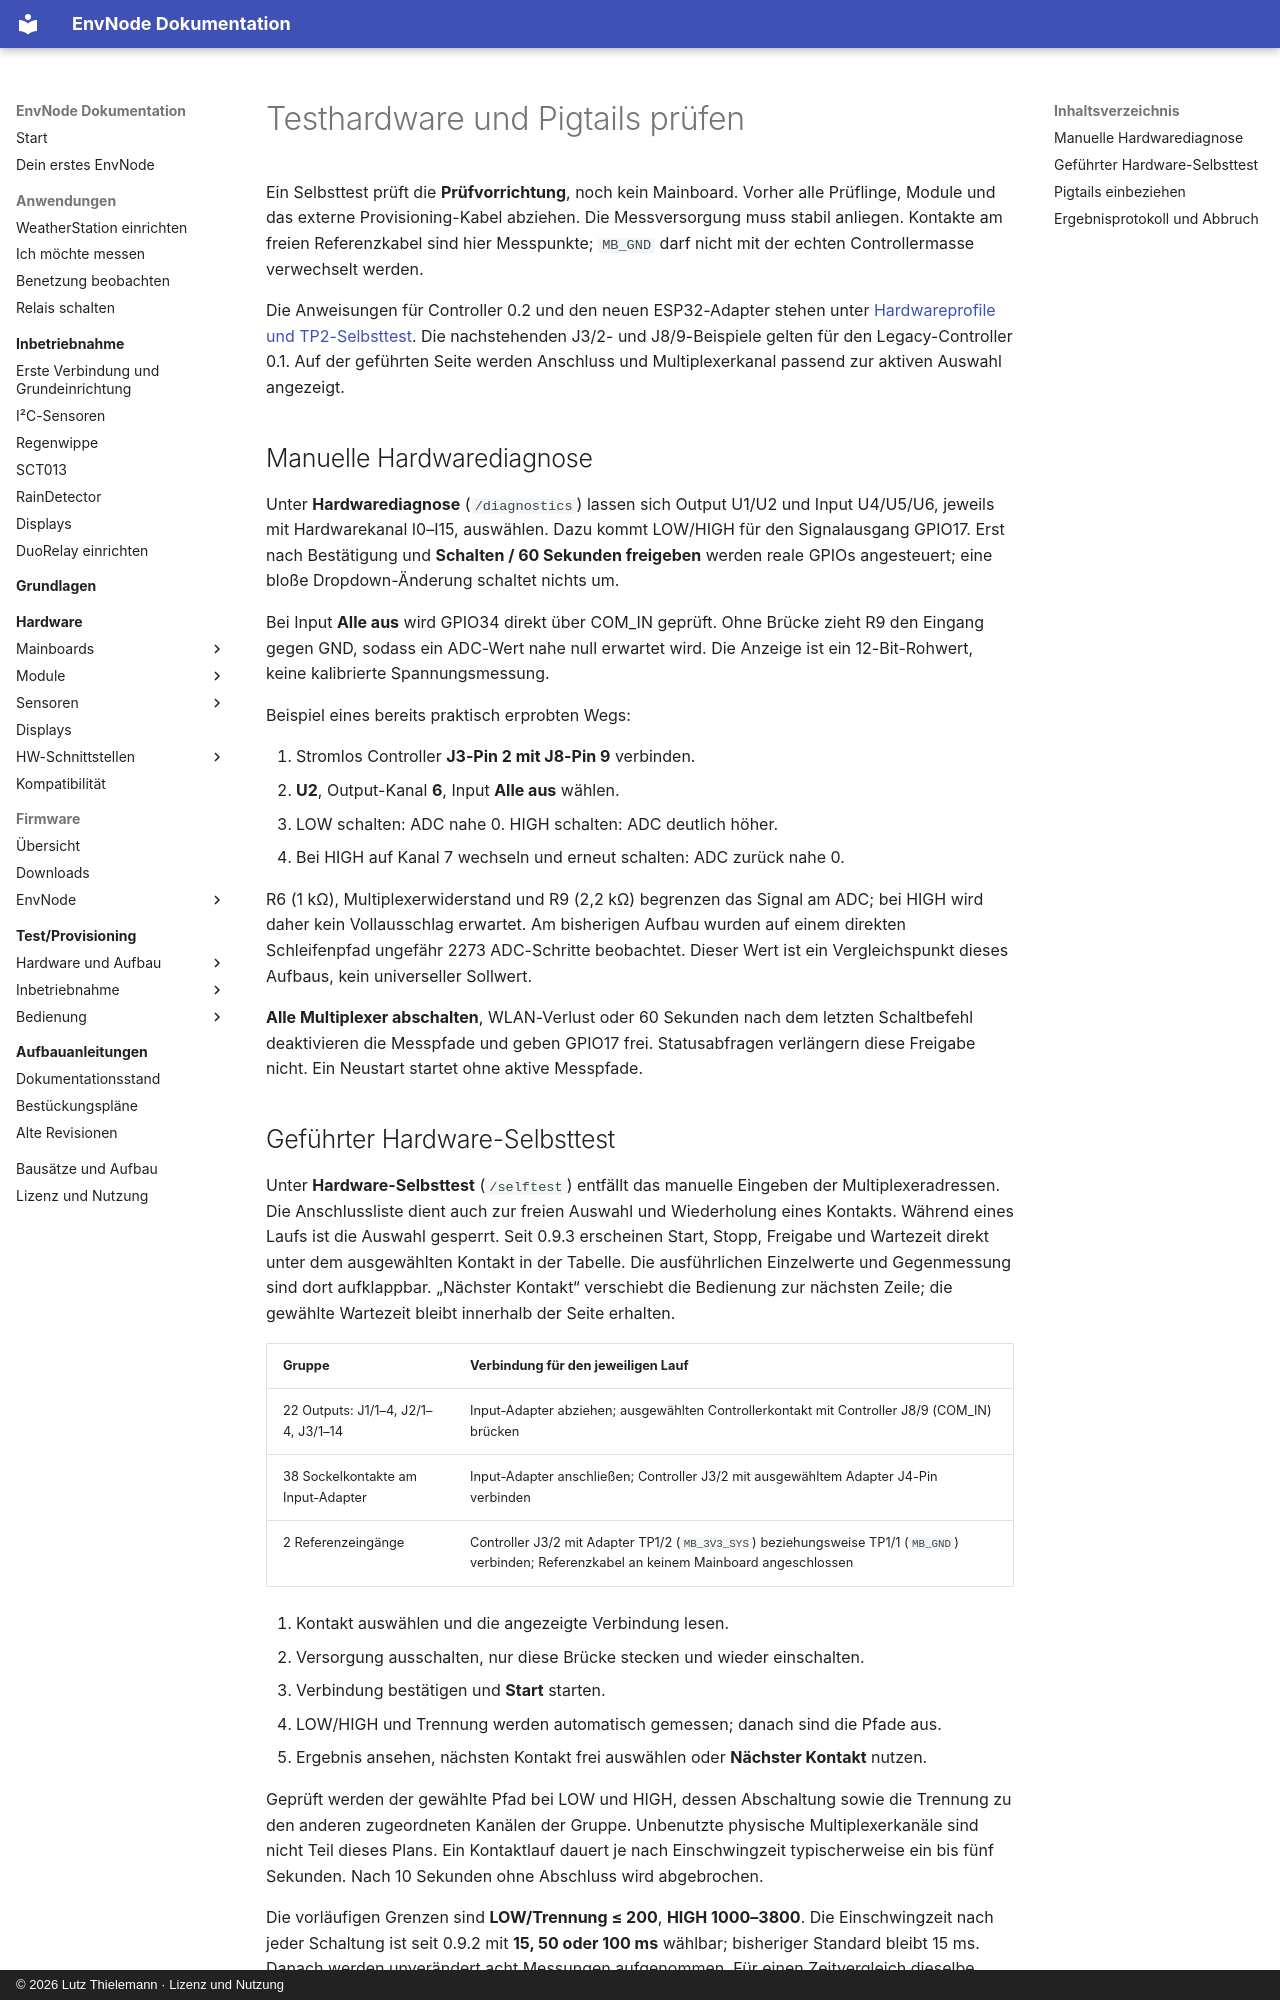

repository: magicamun/EnvNode · page: firmware/test-provisioning/selbsttests/index.html · generator: mkdocs · copyright: © 2026 Lutz Thielemann · Lizenz und Nutzung

# Testhardware und Pigtails prüfen

Ein Selbsttest prüft die **Prüfvorrichtung**, noch kein Mainboard. Vorher alle
Prüflinge, Module und das externe Provisioning-Kabel abziehen. Die Messversorgung
muss stabil anliegen. Kontakte am freien Referenzkabel sind hier Messpunkte;
`MB_GND` darf nicht mit der echten Controllermasse verwechselt werden.

Die Anweisungen für Controller 0.2 und den neuen ESP32-Adapter stehen unter
[Hardwareprofile und TP2-Selbsttest](hardwareprofile.md). Die nachstehenden
J3/2- und J8/9-Beispiele gelten für den Legacy-Controller 0.1. Auf der geführten
Seite werden Anschluss und Multiplexerkanal passend zur aktiven Auswahl angezeigt.

## Manuelle Hardwarediagnose

Unter **Hardwarediagnose** (`/diagnostics`) lassen sich Output U1/U2 und Input
U4/U5/U6, jeweils mit Hardwarekanal I0–I15, auswählen. Dazu kommt LOW/HIGH für den
Signalausgang GPIO17. Erst nach Bestätigung und **Schalten / 60 Sekunden freigeben**
werden reale GPIOs angesteuert; eine bloße Dropdown-Änderung schaltet nichts um.

Bei Input **Alle aus** wird GPIO34 direkt über COM_IN geprüft. Ohne Brücke zieht
R9 den Eingang gegen GND, sodass ein ADC-Wert nahe null erwartet wird.
Die Anzeige ist ein 12-Bit-Rohwert, keine kalibrierte Spannungsmessung.

Beispiel eines bereits praktisch erprobten Wegs:

1. Stromlos Controller **J3-Pin 2 mit J8-Pin 9** verbinden.
2. **U2**, Output-Kanal **6**, Input **Alle aus** wählen.
3. LOW schalten: ADC nahe 0. HIGH schalten: ADC deutlich höher.
4. Bei HIGH auf Kanal 7 wechseln und erneut schalten: ADC zurück nahe 0.

R6 (1 kΩ), Multiplexerwiderstand und R9 (2,2 kΩ) begrenzen das Signal am ADC;
bei HIGH wird daher kein Vollausschlag erwartet. Am bisherigen Aufbau wurden auf
einem direkten Schleifenpfad ungefähr 2273 ADC-Schritte beobachtet. Dieser Wert
ist ein Vergleichspunkt dieses Aufbaus, kein universeller Sollwert.

**Alle Multiplexer abschalten**, WLAN-Verlust oder 60 Sekunden nach dem letzten
Schaltbefehl deaktivieren die Messpfade und geben GPIO17 frei. Statusabfragen
verlängern diese Freigabe nicht. Ein Neustart startet ohne aktive Messpfade.
